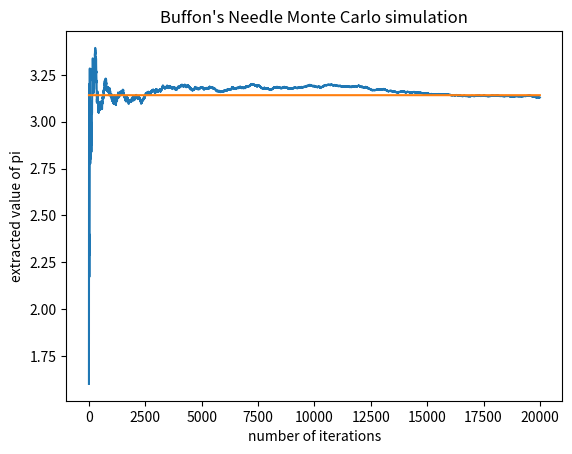

Source code (Python):
import random
import matplotlib.pyplot as plt
import math
import numpy as np

width = 50
length = 40

def monte_carlo(n):
    pi_line = [math.pi]*n
    hit = 0
    prob_list = []
    for i in range(n):
        distance_from = random.uniform(0,width)
        angle = random.uniform(0,math.pi/2)
        if distance_from + (length*math.cos(angle)) > width:
            hit += 1
        prob_list.append(hit/(i+1))
    print(((hit/n)*width)**-1 * (2*length))
    pi_list = ((np.array(prob_list) * width)**-1)*(2*length)
    plt.xlabel("number of iterations")
    plt.ylabel("extracted value of pi")
    plt.title("Buffon's Needle Monte Carlo simulation")
    plt.plot(pi_list, label="extracted pi value")
    plt.plot(pi_line, label="pi")
    plt.show()

monte_carlo(20000)
    

    
    

        

    